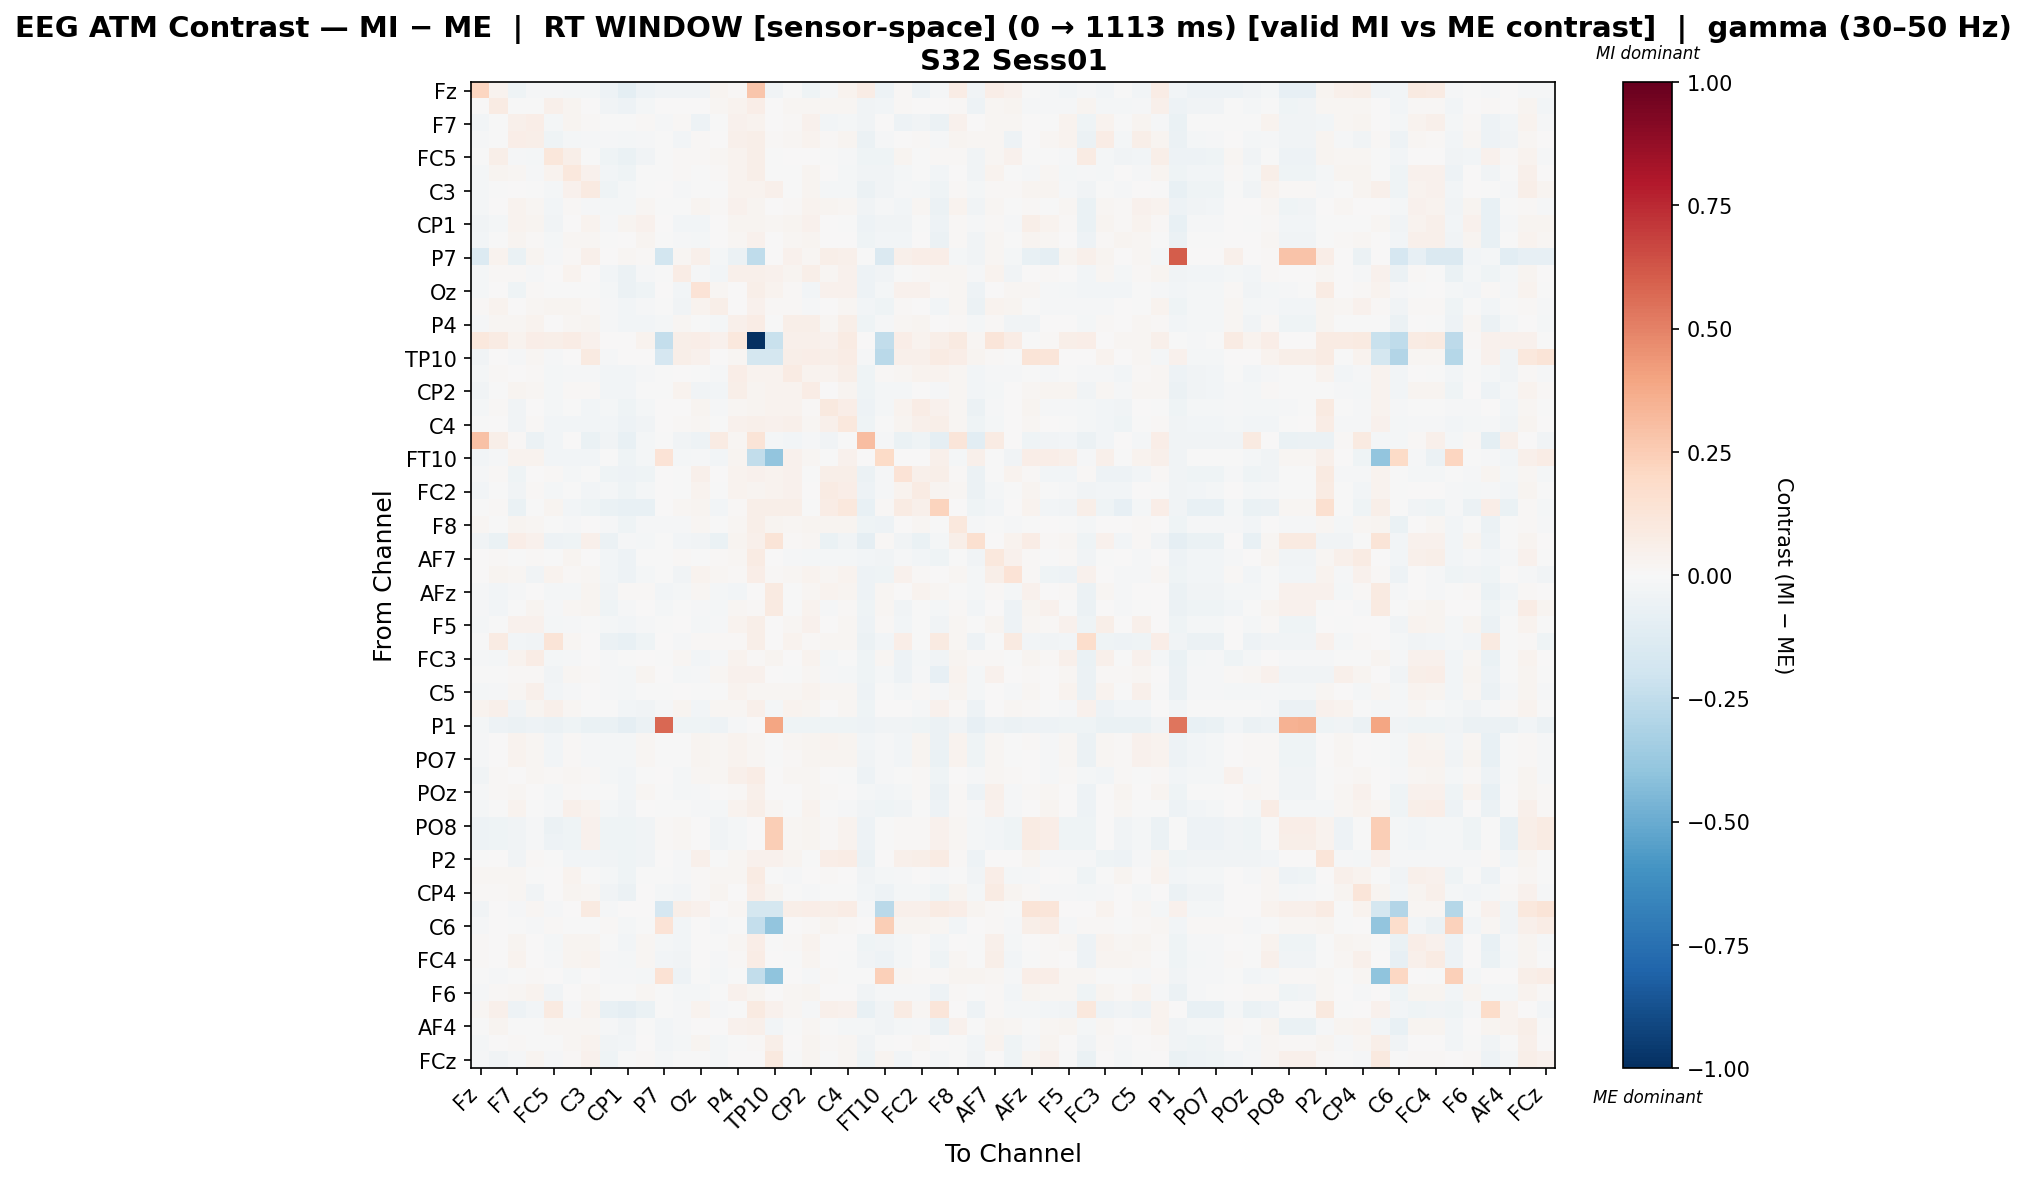

The table this chart was drawn from, first rows:
, Fz, F3, F7, FT9, FC5, FC1, C3, CP5, CP1, Pz, P7, O1, Oz, O2, P4, P8, TP10, CP6, CP2, Cz, C4, T8, FT10
Fz, 0.2136, 0.03747, -0.04643, -0.01295, -0.008836, -0.01934, -0.01574, -0.04848, -0.09574, -0.04804, -0.0362, -0.03831, -0.03494, 0.03, 0.0116, 0.2767, -0.03335, -0.002055, -0.04061, -0.01141, 0.03615, 0.07046, -0.04942
F3, 0.0005197, 0.07894, -0.006355, -0.003184, 0.0509, 0.0279, 0.00178, -0.03404, -0.05363, -0.02339, 6.320711883793837e-05, 0.004475, 0.003875, 0.02247, 0.03362, 0.06683, 0.00188, 0.01952, 0.01892, 0.01676, 0.01804, -0.03691, -0.02359
F7, -0.02824, -0.003842, 0.05079, 0.06443, -0.01716, 0.02611, 0.01131, -0.002131, -0.005424, 0.009199, -0.0147, 0.0141, -0.05031, -0.004641, 0.04583, 0.03289, 0.005942, 0.01247, 0.03969, -0.03032, -0.02299, -0.03796, 0.001632
FT9, -0.01452, -0.006516, 0.06389, 0.05788, -0.03908, -0.01806, -0.009521, -0.01237, -0.02284, -0.01491, -0.0003516, -0.02925, 0.01358, 0.00388, 0.04731, 0.05474, 0.01194, 0.02065, 0.03311, 0.01156, 0.02549, -0.06151, -0.01064
FC5, -0.00581, 0.06166, -0.01097, -0.01744, 0.1168, 0.0576, -0.004066, -0.0434, -0.06674, -0.03225, -0.004559, 0.0124, 0.0127, 0.02208, 0.03363, 0.05804, -0.007674, 0.004404, 0.003767, -0.002221, -0.0125, -0.04667, -0.04307
FC1, -0.01903, 0.02629, 0.01791, -0.0126, 0.03649, 0.1048, 0.04146, -0.02559, -0.04256, -0.0002968, -0.002076, 0.01214, -0.001502, 0.01257, 0.03458, 0.06198, -0.003848, -0.0001795, 0.02463, 0.000904, -0.01745, -0.03888, -0.03698
C3, -0.01946, -0.002575, 0.0009605, -0.003775, -0.02043, 0.04112, 0.09157, -0.04, -0.02008, -0.00101, 0.003564, -0.01196, -0.0007699, -0.002564, 0.03824, 0.03733, 0.05456, -0.0009442, 0.02848, -0.01701, -0.01636, -0.0606, -0.03658
CP5, -0.01728, 0.0006704, 0.03387, 0.02239, -0.02743, 0.009815, -0.009319, -0.02097, -0.0186, 0.01595, -0.001023, -0.002054, 0.02503, 0.01325, 0.04083, 0.02366, 0.003869, 0.01513, 0.03165, 0.0278, 0.01977, -0.03337, -0.01432
CP1, -0.03633, -0.01713, 0.03379, 0.02708, -0.03826, 0.004304, 0.03466, -0.009113, 0.02891, 0.04131, 0.00029, -0.02826, -0.02416, 0.005894, 0.02698, 0.02923, 0.01646, 0.02354, 0.04013, 0.001514, -0.003624, -0.05458, -0.0377
Pz, -0.02454, -0.002851, 0.02815, 0.008949, -0.0201, 0.01607, 0.01996, -0.002435, 0.003575, 0.0271, -0.001491, -0.009128, -0.02181, 0.004601, 0.01623, 0.04492, 0.00551, 0.02204, 0.03024, 0.00378, 9.575218172180497e-06, -0.04656, -0.03114
P7, -0.1372, 0.03721, -0.06494, 0.02722, -0.009349, 0.01127, 0.05316, 0.0, 0.01595, 0.01063, -0.1871, 0.02294, 0.05316, -0.01684, -0.05495, -0.2503, 0.0008132, 0.04253, 0.01595, 0.05848, 0.04785, -0.007493, -0.1473
O1, -0.02104, 0.01373, 0.01435, -0.01197, 0.007431, 0.03169, 0.003721, -0.02353, -0.05495, -0.01386, -0.005886, 0.07741, -0.01326, -0.03084, 0.04821, 0.04817, 0.0403, 0.02554, 0.05722, 0.02304, 0.04303, -0.05087, -0.03191
Oz, -0.02282, 0.0005112, -0.04647, 0.01047, -0.004548, -0.004842, -2.128986384487242e-05, -0.01798, -0.05683, -0.03925, 0.004128, -0.02574, 0.1383, 0.01724, 0.003792, 0.05533, 0.03173, 0.01101, -0.02357, 0.04148, 0.04579, -0.05071, -0.01713
O2, 0.01102, 0.03529, 3.715303158761639e-05, 0.01648, 0.02409, 0.0259, 0.0129, -0.01535, -0.03095, -0.01088, -0.006002, -0.03525, 0.03173, 0.05488, 0.004786, 0.04305, 0.01145, 0.009606, -0.008471, 0.007454, 0.01587, -0.02952, -0.03965
P4, -0.0086, 0.01617, 0.01983, 0.03257, 0.007232, 0.01651, 0.02702, -0.01372, -0.03044, -0.02508, -0.01645, 0.02209, -0.005583, -0.01994, 0.05242, 0.07163, -0.002936, 0.05709, 0.05749, 0.02005, 0.05598, -0.04201, -0.008704
P8, 0.1075, 0.0849, 0.0351, 0.06782, 0.05469, 0.0778, 0.04104, 0.001089, 0.001853, 0.03281, -0.2344, 0.06001, 0.06975, 0.04193, 0.103, -1.0, -0.2264, 0.04825, 0.05041, 0.0459, 0.08234, 0.005607, -0.245
TP10, -0.03534, 0.002629, -0.01172, 0.01805, -0.01217, 0.002903, 0.08932, -0.01165, 0.001044, 0.007413, -0.1668, 0.05888, 0.04315, 0.007593, 0.02253, -0.1776, -0.1786, 0.06098, 0.0665, 0.05543, 0.07413, -0.01085, -0.2729
CP6, -0.01702, 0.008797, 0.0001089, 0.01299, -0.01737, -0.009289, -0.01174, -0.0296, -0.0254, -0.009451, -9.951380014271681e-05, 0.006721, -0.001103, -0.01001, 0.06602, 0.03158, 0.03717, 0.07892, 0.03876, 0.03315, 0.05559, -0.04554, 0.00804
CP2, -0.0326, -0.005292, 0.02384, 0.02058, -0.02267, 0.009585, 0.01254, -0.02537, -0.02624, -0.006464, -0.001058, 0.0338, -0.03482, -0.02711, 0.06196, 0.02921, 0.03451, 0.03814, 0.07748, 0.005163, 0.03047, -0.04362, -0.01658
Cz, -0.0165, 0.008013, -0.03492, 0.003275, -0.01651, -0.007382, -0.02475, -0.02045, -0.04312, -0.02235, 0.002118, 0.005155, 0.02562, -0.008099, 0.01942, 0.03082, 0.03293, 0.03567, 0.008485, 0.09584, 0.0668, -0.05056, -0.01669
C4, -0.001558, 0.004738, -0.03131, 0.01044, -0.02966, -0.02781, -0.02823, -0.02707, -0.04731, -0.03136, 0.001713, 0.01386, 0.01871, -0.004001, 0.04687, 0.04906, 0.03992, 0.04792, 0.02212, 0.05453, 0.1051, -0.04614, -0.002552
T8, 0.2951, 0.0623, 0.009817, -0.06233, -0.0243, 0.007361, -0.06736, -0.03704, -0.0759, -0.02181, -0.005446, -0.03898, -0.05181, 0.08206, 0.01736, 0.1302, -0.02222, -0.02367, -0.009288, -0.03853, -0.001529, 0.3069, -0.01197
FT10, -0.02635, -0.0121, 0.03811, 0.03444, -0.03098, -0.02543, -0.02376, -0.0009858, -0.03932, -0.02209, 0.1351, -0.01657, -0.01272, -0.03043, 0.02962, -0.2462, -0.3966, 0.0397, 0.02343, -0.001228, 0.04658, 0.001728, 0.1919
FC6, -0.008046, 0.01021, -0.04137, 0.001456, 0.01431, -0.01721, -0.006247, -0.04482, -0.05422, -0.04067, 0.001632, -0.00716, 0.04758, 0.002256, 0.03587, 0.04547, 0.03659, 0.04533, -0.001984, 0.06083, 0.06161, -0.06093, -0.01204
FC2, -0.03088, -0.004818, -0.03134, 0.008212, -0.01607, -0.006055, -0.02576, -0.02312, -0.04393, -0.02219, 0.001646, -0.002329, 0.03454, -0.006449, 0.03439, 0.03039, 0.0355, 0.04583, 0.005792, 0.08032, 0.07003, -0.05067, -0.01372
F4, -0.006191, 0.01292, -0.0631, -0.004804, 0.02818, -0.02831, -0.04602, -0.07011, -0.07345, -0.07084, 0.00626, 0.01812, 0.0265, -0.02604, 0.009228, 0.06222, 0.06104, 0.05578, -0.004067, 0.07534, 0.1035, -0.07354, 0.01087
F8, 0.01631, -0.004527, 0.02718, 0.0175, -0.002563, -0.01087, 0.00655, -0.01043, -0.0403, -0.0137, -0.008693, -0.007861, 0.01863, -0.00373, 0.0234, 0.05705, 0.03003, 0.01888, 0.02436, 0.02504, 0.02923, -0.03911, -0.04701
Fp2, -0.03177, -0.06703, 0.065, 0.04517, -0.05187, -0.0401, 0.05151, -0.0576, -0.008771, -0.01955, -0.007153, -0.02783, -0.03777, -0.06843, 0.02351, 0.04744, 0.1299, 0.008833, 0.02294, -0.06304, -0.03642, -0.09162, 0.008045
AF7, 0.001278, 0.00909, -0.001146, 0.01096, -0.004437, 0.02375, 0.004419, -0.02597, -0.05011, -0.004862, -0.001996, 0.008327, -0.00434, 0.01358, 0.0161, 0.08544, 0.006136, -0.01112, -0.01842, -0.016, -0.01676, -0.02906, -0.03773
AF3, 0.006392, 0.02711, 0.02301, -0.03434, 0.03584, 0.01031, 0.02253, -0.02431, -0.04922, -0.01949, -0.003578, -0.03752, 0.0319, 0.01696, 0.008517, 0.06301, 0.009727, 0.01752, 0.03156, 0.02021, 0.03705, -0.04776, -0.046
AFz, -0.01421, -0.02394, -0.01228, 0.007577, -0.01593, -0.01685, 0.03068, -0.03151, 0.01497, 0.01155, -0.02484, -0.01715, 0.01967, -0.019, -0.02637, 0.005751, 0.08691, -0.006419, 0.02214, 0.03384, 0.02642, -0.05043, 0.01799
F1, -0.01502, -0.02413, -0.005016, 0.02469, -0.01243, 0.01948, 0.02954, -0.0411, -0.008628, 0.005228, -0.02008, -0.001904, -0.01398, -0.02035, 0.02107, 0.01084, 0.08738, -0.007766, 0.03755, -0.01089, 0.01378, -0.04637, 0.02275
F5, -0.01599, -0.007143, 0.04487, 0.04353, -0.01868, -0.0112, -0.003775, -0.016, -0.02962, -0.01, -0.002992, 0.002829, -0.01585, -0.01081, 0.03815, 0.05731, 0.003539, 0.01711, 0.04111, 0.0002225, 0.02038, -0.04852, 0.01249
FT7, -0.00606, 0.0856, -0.02569, -0.03247, 0.1296, 0.02064, 0.001005, -0.05781, -0.0736, -0.0428, 0.00184, -0.008161, 0.01183, 0.01199, 0.01344, 0.06177, 0.006946, 0.03655, 0.0104, 0.02033, 0.02302, -0.05717, -0.027
FC3, -0.01531, -0.01796, 0.03892, 0.07557, -0.02325, -0.01222, 0.005687, -0.01288, -0.00346, 0.0002164, -0.003356, 0.02068, -0.02449, -0.01386, 0.03691, 0.01305, 0.03095, 0.0007846, 0.03749, -0.02047, -0.002985, -0.04503, 0.01855
C1, -0.001269, -0.004189, 0.01491, 0.008569, -0.03246, 0.02323, 0.01392, -0.008657, -0.01565, 0.02989, 0.0002272, -0.01629, -0.01477, 0.01661, 0.04685, 0.04139, 0.006924, -0.00228, 0.01794, -0.01326, -0.0174, -0.04186, -0.01741
C5, -0.01847, -0.01089, 0.02254, 0.0529, -0.03035, -0.01381, 0.002659, -0.007818, -0.01621, -0.005725, -0.003008, 0.00686, -0.004191, -0.005879, 0.03703, 0.02217, 0.02012, 0.02151, 0.03429, 0.01897, 0.02169, -0.04899, -0.004387
CP3, 0.03285, 0.05346, -0.03697, 0.02716, 0.04932, 0.02136, -0.003111, -0.00137, -0.02984, -0.03548, -0.01411, 0.02904, -0.02651, 0.01685, 0.01574, 0.05143, -0.02066, 0.03338, 0.02768, 0.0001516, 0.02278, -0.04043, 0.00199
P1, -0.01812, -0.04915, -0.06049, -0.04858, -0.05917, -0.04514, -0.06955, -0.06918, -0.09147, -0.05855, 0.5729, -0.04443, -0.04649, -0.05363, -0.01242, 0.005139, 0.3939, -0.04467, -0.0462, -0.04649, -0.04571, -0.0476, -0.03561
P5, -0.01383, 0.001222, 0.03407, 0.01944, -0.02894, 0.01043, -0.01191, -0.01933, -0.01726, 0.01855, -0.00102, -0.004394, 0.03036, 0.01755, 0.03628, 0.01724, -0.000734, 0.01706, 0.02818, 0.03275, 0.02574, -0.03053, -0.01395
PO7, -0.01501, 0.003709, 0.03267, 0.02234, -0.0263, 0.01339, -0.01234, -0.02045, -0.0195, 0.01637, -0.001023, -0.002122, 0.02859, 0.01567, 0.03789, 0.02289, -0.001249, 0.01518, 0.02897, 0.03113, 0.02358, -0.03137, -0.01428
PO3, -0.03234, 0.01221, 0.005725, 0.01721, 0.01344, 0.02036, 0.0105, -0.01722, -0.02612, -0.002774, 0.002506, -0.01848, 0.02164, 0.01957, 0.04772, 0.07146, 0.004037, 0.0191, 0.01645, 0.004217, -0.003461, -0.04753, -0.009673
POz, -0.01367, 0.01184, 0.02138, 0.00588, -0.02015, 0.01453, -0.005629, -0.003983, -0.02559, 0.01713, -0.002108, -0.0172, -0.009967, 0.004939, 0.009447, 0.04879, 0.006241, 0.007106, 0.01981, 0.01056, 0.00696, -0.01999, -0.02843
PO4, -0.02046, -0.004487, 0.03207, -0.006444, -0.009586, 0.05444, 0.03647, -0.01736, -0.03735, 0.006381, -0.002577, -0.003833, -0.01212, -0.01942, 0.03451, 0.05698, 0.02038, -0.0005511, 0.03432, -0.004815, -0.01083, -0.03695, -0.042
PO8, -0.04835, -0.03995, -0.03727, -0.01252, -0.05482, -0.03968, 0.04627, -0.04584, -0.0453, -0.03481, 0.01387, 0.0163, 0.001911, -0.03483, -0.01999, 0.0, 0.2485, 0.0184, 0.02413, 0.01273, 0.03255, -0.05358, -0.0005134
P6, -0.04904, -0.03972, -0.03712, -0.01246, -0.05459, -0.03944, 0.0465, -0.04566, -0.04512, -0.03456, 0.01384, 0.01655, 0.002154, -0.0346, -0.01974, 0.0, 0.2477, 0.01863, 0.02437, 0.01296, 0.03279, -0.05336, -0.0004931
P2, -0.001157, 0.0006445, -0.03822, 0.009956, -0.004607, -0.02621, -0.02418, -0.03564, -0.04322, -0.03301, 0.002445, -0.008342, 0.05287, -0.001552, 0.02159, 0.04455, 0.04367, 0.02421, -0.005638, 0.06604, 0.07061, -0.05859, 0.00447
CPz, 0.01655, 0.0187, 0.0176, -0.005598, 0.00117, 0.03673, -0.0002975, -0.01744, -0.0424, -0.006874, -0.002199, -0.01219, 0.009966, 0.01723, 0.02162, 0.08185, -0.006431, -0.01025, 0.004873, 0.01396, 0.004896, -0.03896, -0.01924
CP4, 0.008005, 0.01397, 0.01961, -0.03438, 0.006357, 0.02794, 0.01697, -0.03152, -0.05704, 0.001792, -0.01611, -0.0245, 0.01487, 0.02648, 0.004093, 0.06377, 0.02407, -0.006086, -0.01011, -0.001357, -0.002445, -0.0299, -0.05414
TP8, -0.03523, 0.002678, -0.01152, 0.0174, -0.01214, 0.002869, 0.08852, -0.01155, 0.0003663, 0.007635, -0.1663, 0.05866, 0.04428, 0.007726, 0.02244, -0.1769, -0.1772, 0.06079, 0.06646, 0.05514, 0.07487, -0.01085, -0.271
C6, -0.01401, 0.00374, -0.001047, -0.007913, 0.008696, -0.007344, -0.003797, 0.01185, -0.01703, -0.0069, 0.1381, -0.03116, 0.006047, -0.01501, -0.007628, -0.2396, -0.3978, 0.002727, 0.01083, 0.02502, 0.01539, 0.0002269, 0.2443
C2, 0.01546, 0.002316, 0.02842, 0.007332, -0.01649, 0.02952, 0.0277, -0.005749, -0.02799, 0.02318, -0.01869, -0.02726, 0.0007932, -0.007123, 0.01695, 0.06624, -0.003745, 0.008753, 0.03125, 0.006265, 0.002903, -0.03934, -0.03765
FC4, 0.01345, 0.002131, 0.03287, 0.005568, -0.01268, 0.02861, 0.03735, -0.01025, -0.0163, 0.0197, -0.02931, -0.03378, 0.003042, -0.01144, 0.008564, 0.07279, 0.00533, -0.002159, 0.03035, 0.002134, -0.006637, -0.03379, -0.05302
FT8, -0.002165, -0.007884, -0.004271, 0.01187, 0.001861, -0.02276, 0.006955, -0.01008, -0.01091, -0.01662, 0.1407, -0.04956, -0.007678, -0.01802, -0.006818, -0.2492, -0.4013, 0.002188, -0.01008, 0.01377, -0.002521, -0.001717, 0.2392
F6, -0.008346, 0.0103, 0.0215, 0.03664, -0.032, 0.006253, 0.01976, -0.005642, -0.003178, 0.01711, -0.007278, -0.01884, -0.01754, -0.006667, 0.0427, 0.02633, 0.005069, 0.01785, 0.02856, 0.004308, 0.000623, -0.03419, -0.01464
AF8, 0.01663, 0.05107, -0.0472, -0.02396, 0.08634, -0.01469, 0.0373, -0.07284, -0.09045, -0.06545, -0.003846, -0.009215, 0.03455, -0.009272, -0.002178, 0.09222, 0.04405, 0.0163, -0.01548, 0.05317, 0.04549, -0.07479, -0.03398
AF4, -0.000793, 0.02538, -0.003243, -0.002162, 0.01933, 0.02328, 0.02103, -0.01387, -0.03239, -0.001011, -0.02681, -0.009301, 0.00371, 0.001983, 0.04012, 0.05348, -0.02961, -0.002634, 0.01671, -0.003733, -0.01688, -0.02221, -0.03802
F2, -0.01914, 0.006796, 0.008881, -0.001163, -0.002723, 0.01713, 0.03859, -0.03452, -0.02672, 0.00702, -0.03018, -0.01987, 0.02374, -0.01732, -0.001637, 0.01473, 0.05502, 0.0004063, 0.02854, 0.0155, 0.02262, -0.03483, -0.001359
FCz, -0.01135, -0.03743, -0.01066, 0.02387, -0.01484, 0.01494, 0.04373, -0.04407, -0.004152, 0.009419, -0.02, -0.003918, -0.002308, -0.02264, 0.006014, 0.0009648, 0.09834, -0.001879, 0.02914, -0.000305, 0.01651, -0.04398, 0.02671
